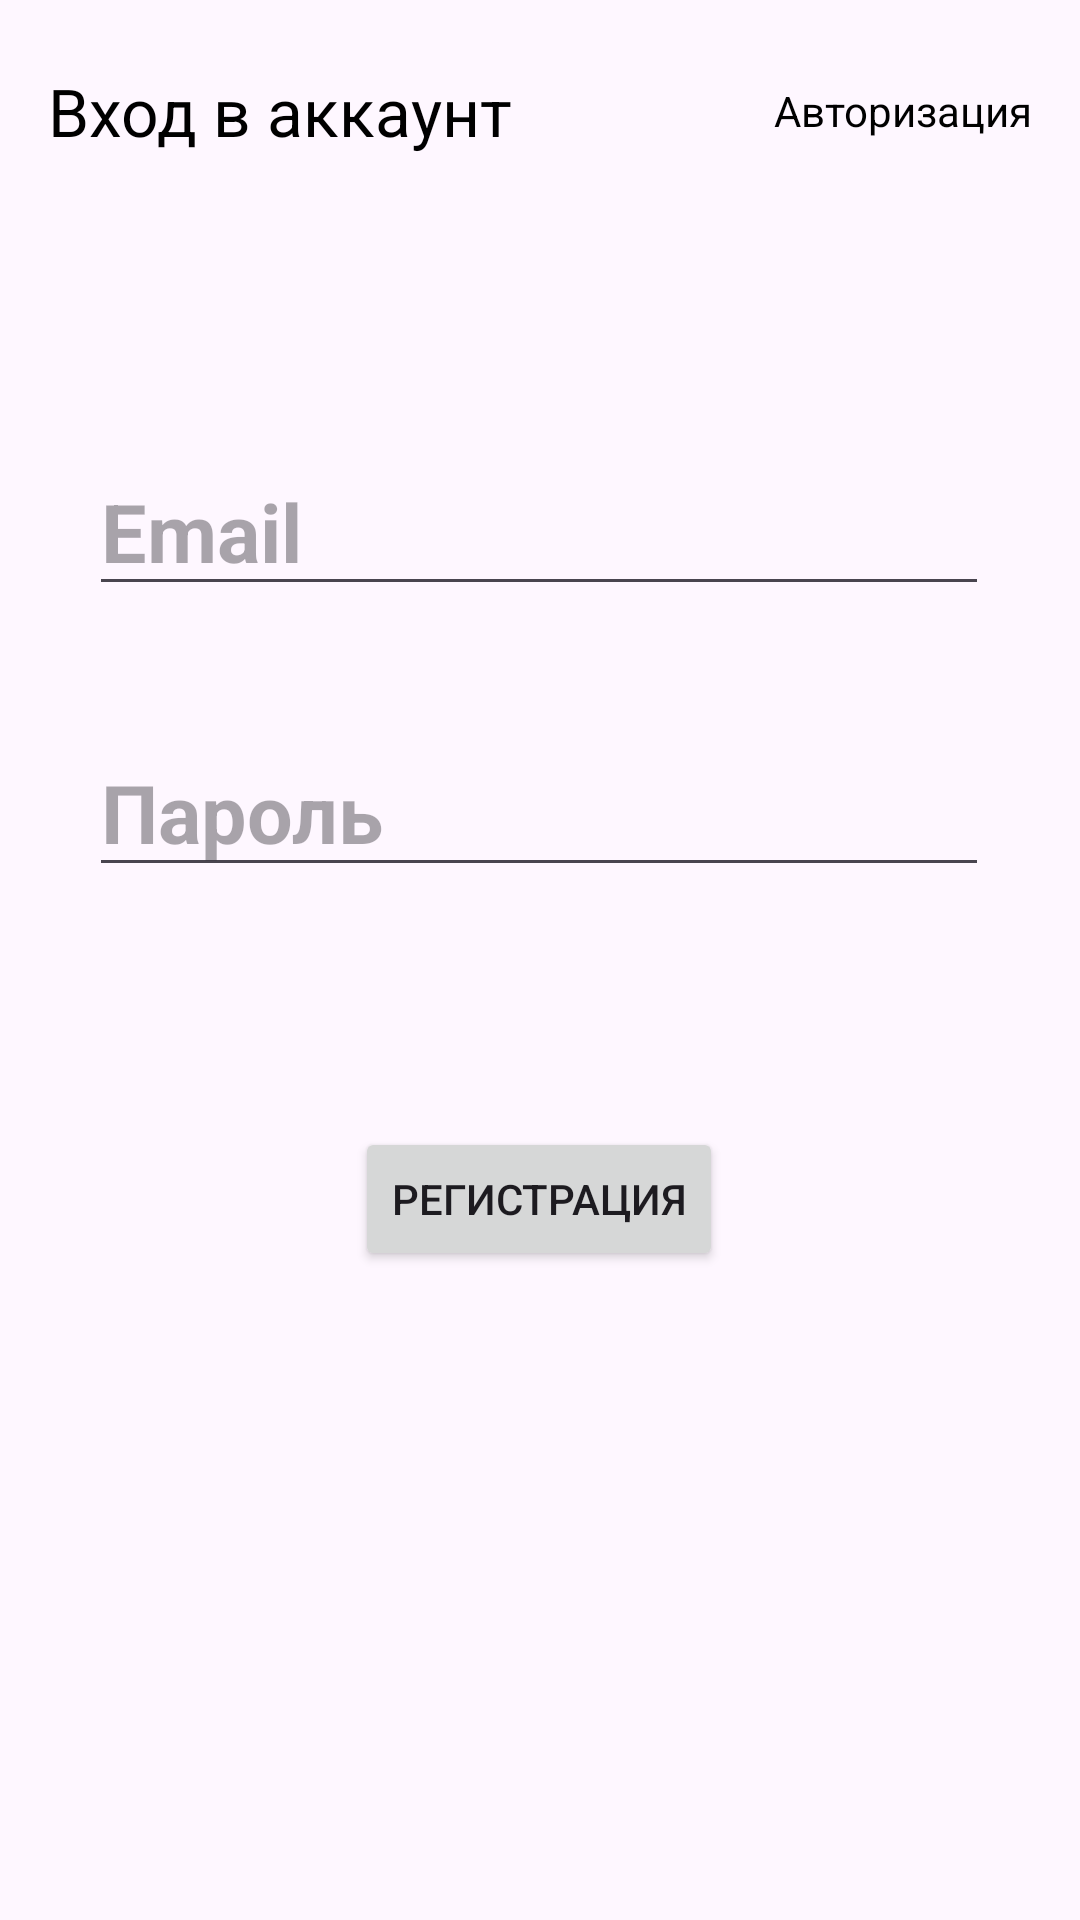

Layout XML and referenced resources for this Android screen:
<!-- AndroidManifest.xml: application theme Theme.BooksAvito -->
<!-- res/layout/activity_registration.xml -->
<?xml version="1.0" encoding="utf-8"?>
<androidx.constraintlayout.widget.ConstraintLayout xmlns:android="http://schemas.android.com/apk/res/android"
    xmlns:app="http://schemas.android.com/apk/res-auto"
    xmlns:tools="http://schemas.android.com/tools"
    android:id="@+id/main"
    android:layout_width="match_parent"
    android:layout_height="match_parent"
    tools:context=".RegistrationActivity">

    <com.google.android.material.appbar.AppBarLayout
        android:id="@+id/appBarLayout"
        android:layout_width="match_parent"
        android:layout_height="wrap_content"
        android:theme="@style/ThemeOverlay.AppCompat.Dark.ActionBar"
        app:layout_constraintEnd_toEndOf="parent"
        app:layout_constraintStart_toStartOf="parent"
        app:layout_constraintTop_toTopOf="parent">

        <androidx.appcompat.widget.Toolbar
            android:id="@+id/toolbar"
            android:layout_marginTop="5dp"
            android:layout_width="match_parent"
            android:layout_height="?attr/actionBarSize"
            android:layout_gravity="center"
            app:layout_scrollFlags="scroll|enterAlways|snap"
            app:popupTheme="@style/ThemeOverlay.AppCompat.Light"
            app:title="Вход в аккаунт"
            android:gravity="center"
            app:titleTextColor="@color/black">
            <TextView
                android:id="@+id/authButton"
                android:layout_width="wrap_content"
                android:layout_height="wrap_content"
                android:text="Авторизация"
                android:textColor="@color/black"
                android:layout_gravity="end"
                android:paddingEnd="16dp"
                android:clickable="true" />
        </androidx.appcompat.widget.Toolbar>

    </com.google.android.material.appbar.AppBarLayout>

    <EditText
        android:id="@+id/emailEntry"
        android:layout_width="300dp"
        android:layout_height="wrap_content"
        android:layout_marginTop="80dp"
        android:hint="Email"
        android:inputType="textEmailAddress"
        android:textColor="@color/black"
        android:textSize="27dp"
        android:textStyle="bold"
        app:layout_constraintEnd_toEndOf="@+id/appBarLayout"
        app:layout_constraintHorizontal_bias="0.495"
        app:layout_constraintStart_toStartOf="@+id/appBarLayout"
        app:layout_constraintTop_toBottomOf="@+id/appBarLayout" />

    <EditText
        android:id="@+id/passeordEntry"
        android:layout_width="300dp"
        android:layout_height="wrap_content"
        android:hint="Пароль"
        android:textColor="@color/black"
        android:textSize="27dp"
        android:textStyle="bold"
        android:inputType="textPassword"
        app:layout_constraintBottom_toBottomOf="parent"
        app:layout_constraintEnd_toEndOf="@+id/emailEntry"
        app:layout_constraintHorizontal_bias="0.0"
        app:layout_constraintStart_toStartOf="@+id/emailEntry"
        app:layout_constraintTop_toBottomOf="@+id/emailEntry"
        app:layout_constraintVertical_bias="0.106" />

    <Button
        android:id="@+id/buttonRegistration"
        android:layout_width="wrap_content"
        android:layout_height="wrap_content"
        android:layout_marginTop="80dp"
        android:text="Регистрация"
        app:layout_constraintEnd_toEndOf="@+id/passeordEntry"
        app:layout_constraintStart_toStartOf="@+id/passeordEntry"
        app:layout_constraintTop_toBottomOf="@+id/passeordEntry" />


</androidx.constraintlayout.widget.ConstraintLayout>
<!-- resources referenced by this layout -->
<resources>
  <style name="Theme.BooksAvito" parent="Theme.MaterialComponents.DayNight.DarkActionBar">
          
          <item name="colorPrimary">@color/purple_500</item>
          <item name="colorPrimaryVariant">@color/purple_700</item>
          <item name="colorOnPrimary">@color/white</item>
          
          <item name="colorSecondary">@color/teal_200</item>
          <item name="colorSecondaryVariant">@color/teal_700</item>
          <item name="colorOnSecondary">@color/black</item>
          
          <item name="android:statusBarColor">?attr/colorPrimaryVariant</item>
          
          <item name="windowNoTitle">true</item>
  
      </style>
  <!-- not gathered from this repository: default colours our renderer supplied (Android Studio template values) -->
  <color name="purple_500">#FF6200EE</color>
  <color name="purple_700">#FF3700B3</color>
  <color name="teal_200">#FF03DAC5</color>
  <color name="teal_700">#FF018786</color>
  <color name="black">#FF000000</color>
  <color name="white">#FFFFFFFF</color>
</resources>
